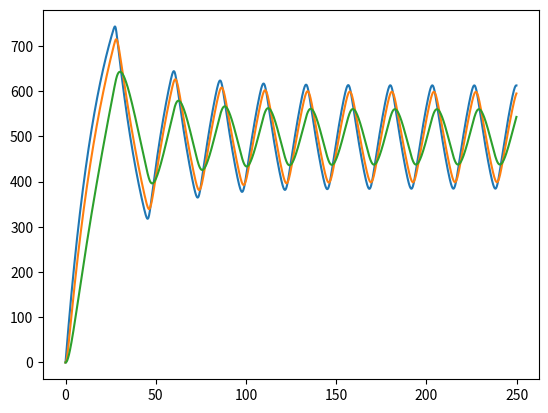

Reproduce this figure in Python.
import numpy as np
import matplotlib.pyplot as plt
from scipy.linalg import eig

N = 2500
X = 500

alpha = 45.7
K2 = 10.2
K4 = 2.5
k6 = 0.1
scale = 1 # For testing how scaling up/down all factors affects the period
k = [scale*X, scale*K2*k6, scale*(K2+1)*k6, scale*K4*k6, scale*(K4+1)*k6, scale*k6/X, scale*k6, scale*X*k6, scale*k6/2]
	
b = np.zeros(N)
c = np.zeros(N)
p = np.zeros(N)
d = np.zeros(N)

b[0] = 0
c[0] = 0
p[0] = 0
d[0] = 0

dt = 1e-1

for i in range(1,N):
	b[i] = b[i-1] + dt*(k[7]/(1+(d[i-1]/k[0])**alpha)-k[8]*b[i-1])
	c[i] = c[i-1] + dt*(k[1]*b[i-1]+k[6]*d[i-1]-k[2]*c[i-1])
	p[i] = p[i-1] + dt*(k[3]*b[i-1]+k[6]*d[i-1]-k[4]*p[i-1])
	d[i] = d[i-1] + dt*(k[5]*c[i-1]*p[i-1]-k[6]*d[i-1])

# Start at first per peak
# b = b[np.argmax(p):]
# c = c[np.argmax(p):]
# p = p[np.argmax(p):]

plt.plot(dt*np.arange(len(b)),b,label="B")
plt.plot(dt*np.arange(len(b)),c,label="C")
plt.plot(dt*np.arange(len(b)),p,label="P")
#plt.plot(dt*np.arange(len(b)),d,label="D")
plt.show()


